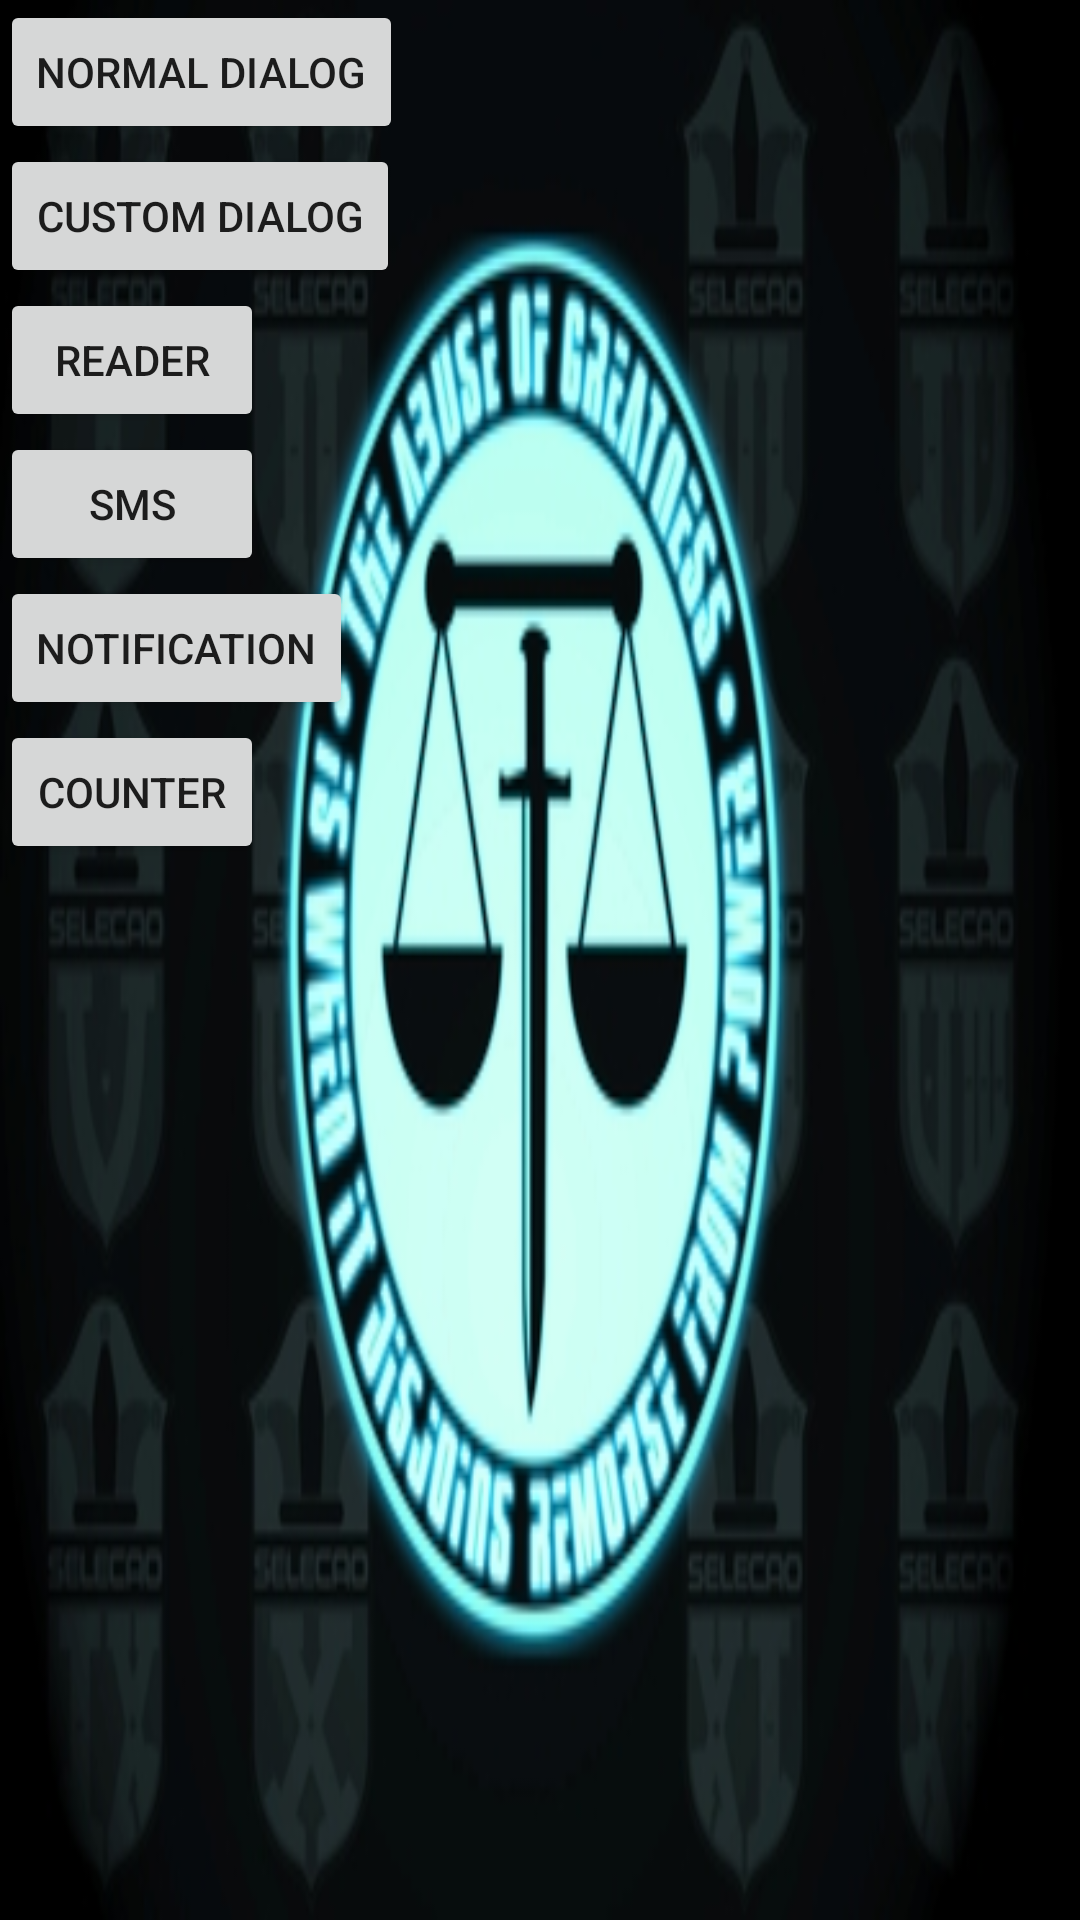

Reconstruct the res/layout file that produces this screen, plus the resources it refers to.
<!-- AndroidManifest.xml: application theme AppTheme -->
<!-- res/layout/activity_menu.xml -->
<?xml version="1.0" encoding="utf-8"?>
<LinearLayout xmlns:android="http://schemas.android.com/apk/res/android"
    xmlns:app="http://schemas.android.com/apk/res-auto"
    xmlns:tools="http://schemas.android.com/tools"
    android:layout_width="match_parent"
    android:layout_height="match_parent"
    android:orientation="vertical"
    android:background="@drawable/background2"
    tools:context="com.example.android.weekendproject2.Menu">

    <Button
        android:layout_width="wrap_content"
        android:layout_height="wrap_content"
        android:text="Normal Dialog"
        android:onClick="showDefaultdialog"/>

    <Button
        android:layout_width="wrap_content"
        android:layout_height="wrap_content"
        android:text="Custom Dialog"
        android:onClick="showCustomdialog"/>

    <Button
        android:layout_width="wrap_content"
        android:layout_height="wrap_content"
        android:text="Reader"
        android:onClick="goToReader"/>
    <Button
        android:layout_width="wrap_content"
        android:layout_height="wrap_content"
        android:text="SMS"
        android:onClick="goToSMS"/>
    <Button
        android:layout_width="wrap_content"
        android:layout_height="wrap_content"
        android:text="Notification"
        android:onClick="notification"/>

    <Button
        android:layout_width="wrap_content"
        android:layout_height="wrap_content"
        android:text="Counter"
        android:onClick="counters"/>


    <FrameLayout
        android:id="@+id/flFirstFragment"
        android:layout_width="match_parent"
        android:layout_height="100dp"></FrameLayout>

    <FrameLayout
        android:id="@+id/SecondFragment"
        android:layout_width="match_parent"
        android:layout_height="100dp"></FrameLayout>




</LinearLayout>
<!-- resources referenced by this layout -->
<resources>
  <!-- drawable background2: jpg bitmap (drawable, 68437 bytes) -->
  <style name="AppTheme" parent="Theme.AppCompat.Light.DarkActionBar">
          
          <item name="colorPrimary">@color/colorPrimary</item>
          <item name="colorPrimaryDark">@color/colorPrimaryDark</item>
          <item name="colorAccent">@color/colorAccent</item>
      </style>
  <color name="colorPrimary">#3F51B5</color>
  <color name="colorPrimaryDark">#303F9F</color>
  <color name="colorAccent">#FF4081</color>
</resources>
